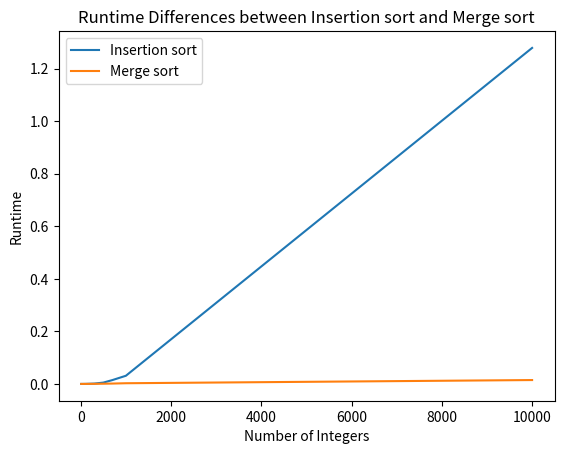

Python code for this plot:
"""
[redacted]

Insertion Sort(Algorithm):
Step 1: Get a list of unsorted numbers.
Step 2: Set a marker for the sorted section after the first number in the list.
Step 3: Repeat steps 4 through 6 until the unsorted section is empty.
Step 4: Select the first unsorted number.
Step 5: Swap this number to the left until it arrives at the correct sorted position.
Step 6: Advance the marker to the right one position.
Step 7: Stop.

Merge Sort(Algorithm):
Step 1: Divide the unsorted list into n sublists, until each list has only 1 element (a list of 1 element is considered sorted).
Step 2: Repeatedly merge sublists to produce new sorted sublists until there is only 1 sublist remaining. This will be the sorted list.
Step 3: Stop.
"""


import time
import random
import matplotlib.pyplot as plt


def insertionSort(myList):

    start_time = time.time()

    for index in range(1, len(myList)):
        value = myList[index]
        position = index

        """
        As long as we haven't reached the beginning and our list
        contains an element larger than the one we're trying to insert - move
        that element to the left.
        """
        
        while position > 0 and myList[position - 1] > value:
            myList[position] = myList[position -1]
            position = position - 1

        """
        We have either reached the beginning of the list or we have found
        an element of the sorted list that is smaller than the element
        we're attempt to insert at index currentPosition - 1.
        Either way - we insert the element at currentPosition
        """
        myList[position] = value

    newtime = time.time()- start_time
    runtime.append(newtime)
    print("Insertion sort execution time: %s seconds" % (newtime))
    

def mergeSort(myList):
    if len(myList) > 1:
        middle = len(myList) // 2
        left = myList[:middle]
        right = myList[middle:]

        """ Recursive call on each half """
        mergeSort(left)
        mergeSort(right)

        """ Two iterators for traversing the two halves """
        x = 0
        y = 0
        
        """ Iterator for the main list """
        z = 0
        
        while x < len(left) and y < len(right):
            if left[x] < right[y]:
              """ The value from the left half has been used """
              myList[z] = left[x]
              """ Move the iterator forward """
              x += 1
            else:
                myList[z] = right[y]
                y += 1
            """ Move to the next slot """
            z += 1

        """ For all the remaining values """
        while x < len(left):
            myList[z] = left[x]
            x += 1
            z += 1

        while y < len(right):
            myList[z]=right[y]
            y += 1
            z += 1


myList = []
items = [10,50,100,300,500,700,1000,10000]
runtime = []
mergeRuntime = [] 

for i in items:    
    for x in range(0,i):
        z = random.randint(0,i)
        myList.append(z)

    insertionSort(myList)
    start_time = time.time()
    mergeSort(myList)
    newtime = time.time()- start_time
    mergeRuntime.append(newtime)
    print("Insertion sort execution time: %s seconds" % (newtime))
    print(myList)

    
plt.plot(items, runtime, label = "Insertion sort")
plt.plot(items, mergeRuntime, label = "Merge sort")
plt.xlabel("Number of Integers")
plt.ylabel("Runtime")
plt.title("Runtime Differences between Insertion sort and Merge sort")
plt.legend()
plt.show()


